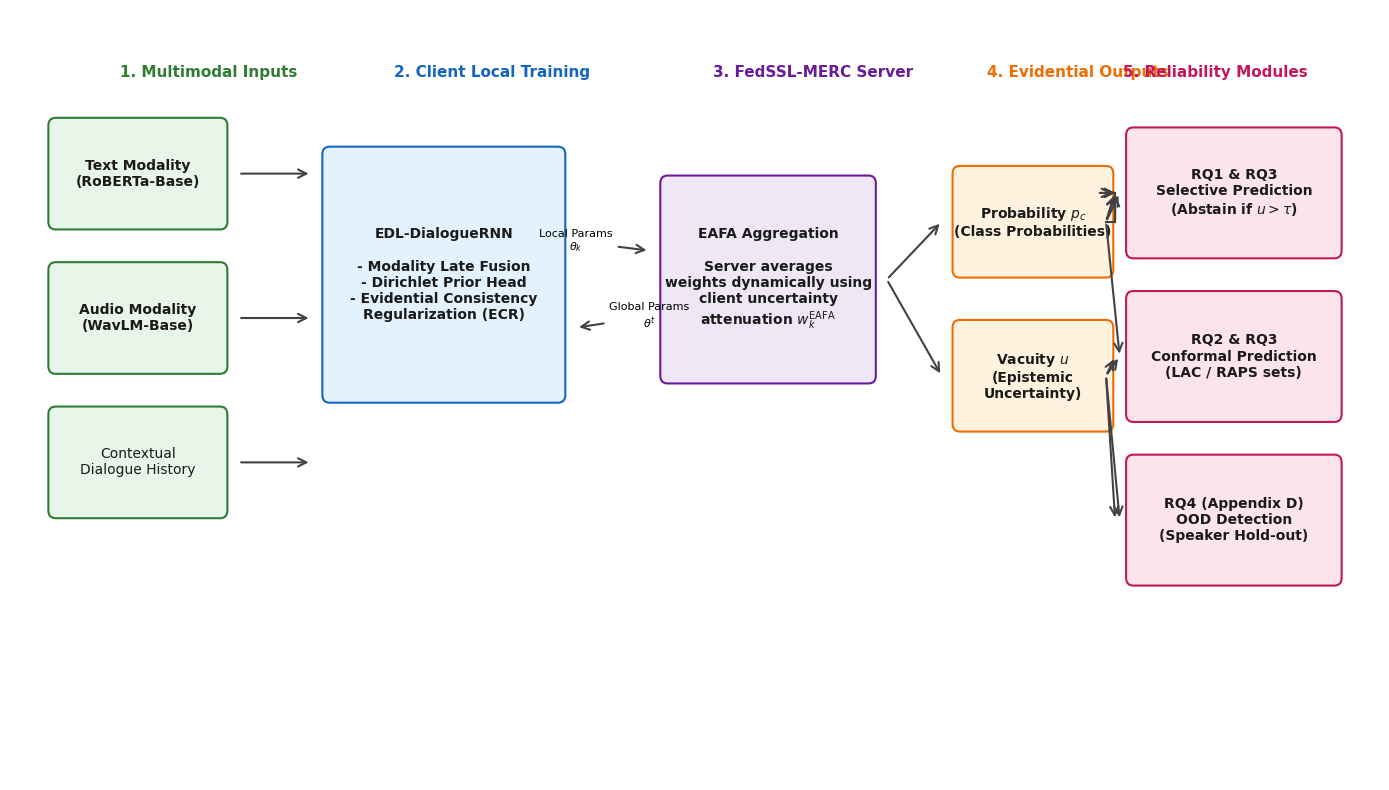

Reproduce this figure in Python. (Note: this script raises an exception after producing the figure.)
import matplotlib.pyplot as plt
import matplotlib.patches as patches

# Set font family to sans-serif
plt.rcParams['font.family'] = 'sans-serif'
plt.rcParams['font.sans-serif'] = ['DejaVu Sans', 'Arial', 'Helvetica']

def draw_framework():
    fig, ax = plt.subplots(figsize=(14, 8), dpi=300)
    ax.set_xlim(0, 15)
    ax.set_ylim(0, 8)
    ax.axis('off')

    # Color palette
    c_input = '#E8F5E9'       # Soft Green
    c_model = '#E3F2FD'       # Soft Blue
    c_fed = '#EDE7F6'         # Soft Purple
    c_output = '#FFF3E0'      # Soft Orange
    c_reliability = '#FCE4EC' # Soft Pink

    # Border colors
    b_input = '#2E7D32'
    b_model = '#1565C0'
    b_fed = '#6A1B9A'
    b_output = '#EF6C00'
    b_reliability = '#C2185B'

    # Helper function to draw rounded boxes with text
    def draw_box(x, y, w, h, text, bg_color, border_color, fontsize=10, fontweight='normal'):
        rect = patches.FancyBboxPatch(
            (x, y), w, h,
            boxstyle="round,pad=0.2",
            facecolor=bg_color,
            edgecolor=border_color,
            linewidth=1.5,
            mutation_scale=0.4
        )
        ax.add_patch(rect)
        # Add text centered
        ax.text(
            x + w/2, y + h/2, text,
            color='#1A1A1A',
            fontsize=fontsize,
            fontweight=fontweight,
            ha='center',
            va='center',
            multialignment='center'
        )

    # 1. Inputs (Left)
    ax.text(1.2, 7.3, "1. Multimodal Inputs", fontsize=11, fontweight='bold', color=b_input)
    draw_box(0.5, 5.8, 1.8, 1.0, "Text Modality\n(RoBERTa-Base)", c_input, b_input, fontweight='bold')
    draw_box(0.5, 4.3, 1.8, 1.0, "Audio Modality\n(WavLM-Base)", c_input, b_input, fontweight='bold')
    draw_box(0.5, 2.8, 1.8, 1.0, "Contextual\nDialogue History", c_input, b_input)

    # 2. Client Model (Middle-Left)
    ax.text(4.2, 7.3, "2. Client Local Training", fontsize=11, fontweight='bold', color=b_model)
    draw_box(3.5, 4.0, 2.5, 2.5, "EDL-DialogueRNN\n\n- Modality Late Fusion\n- Dirichlet Prior Head\n- Evidential Consistency\nRegularization (ECR)", c_model, b_model, fontweight='bold')

    # 3. Federated Server Aggregation (Middle)
    ax.text(7.7, 7.3, "3. FedSSL-MERC Server", fontsize=11, fontweight='bold', color=b_fed)
    draw_box(7.2, 4.2, 2.2, 2.0, "EAFA Aggregation\n\nServer averages\nweights dynamically using\nclient uncertainty\nattenuation $w_k^{\\mathrm{EAFA}}$", c_fed, b_fed, fontweight='bold')

    # 4. Outputs (Middle-Right)
    ax.text(10.7, 7.3, "4. Evidential Outputs", fontsize=11, fontweight='bold', color=b_output)
    draw_box(10.4, 5.3, 1.6, 1.0, "Probability $p_c$\n(Class Probabilities)", c_output, b_output, fontweight='bold')
    draw_box(10.4, 3.7, 1.6, 1.0, "Vacuity $u$\n(Epistemic\nUncertainty)", c_output, b_output, fontweight='bold')

    # 5. Reliability Branches (Right)
    ax.text(13.2, 7.3, "5. Reliability Modules", fontsize=11, fontweight='bold', color=b_reliability, ha='center')
    draw_box(12.3, 5.5, 2.2, 1.2, "RQ1 & RQ3\nSelective Prediction\n(Abstain if $u > \\tau$)", c_reliability, b_reliability, fontweight='bold')
    draw_box(12.3, 3.8, 2.2, 1.2, "RQ2 & RQ3\nConformal Prediction\n(LAC / RAPS sets)", c_reliability, b_reliability, fontweight='bold')
    draw_box(12.3, 2.1, 2.2, 1.2, "RQ4 (Appendix D)\nOOD Detection\n(Speaker Hold-out)", c_reliability, b_reliability, fontweight='bold')

    # Connecting Arrows
    arrow_props = dict(arrowstyle="->", lw=1.5, color='#424242', mutation_scale=15)
    double_arrow_props = dict(arrowstyle="<->", lw=1.8, color='#5E35B1', mutation_scale=15)

    # Inputs -> Model
    ax.annotate("", xy=(3.3, 6.3), xytext=(2.5, 6.3), arrowprops=arrow_props)
    ax.annotate("", xy=(3.3, 4.8), xytext=(2.5, 4.8), arrowprops=arrow_props)
    ax.annotate("", xy=(3.3, 3.3), xytext=(2.5, 3.3), arrowprops=arrow_props)

    # Model <-> Fed Aggregation (Loop)
    ax.annotate("Local Params\n$\\theta_k$", xy=(7.0, 5.5), xytext=(6.2, 5.5), arrowprops=arrow_props, ha='center', fontsize=8)
    ax.annotate("Global Params\n$\\theta^t$", xy=(6.2, 4.7), xytext=(7.0, 4.7), arrowprops=arrow_props, ha='center', fontsize=8)

    # Fed Aggregation -> Outputs
    ax.annotate("", xy=(10.2, 5.8), xytext=(9.6, 5.2), arrowprops=arrow_props)
    ax.annotate("", xy=(10.2, 4.2), xytext=(9.6, 5.2), arrowprops=arrow_props)

    # Outputs -> Reliability Modules
    # Prob & Vacuity -> Selective
    ax.annotate("", xy=(12.1, 6.1), xytext=(12.1, 6.1), arrowprops=arrow_props)
    ax.plot([12.1, 12.1], [5.8, 6.1], color='#424242', lw=1.5)
    ax.annotate("", xy=(12.1, 6.1), xytext=(11.9, 6.1), arrowprops=arrow_props)
    
    # Simple straight connectors for visual clarity
    # Probability and Vacuity mapping to Selective, Conformal, OOD
    ax.annotate("", xy=(12.1, 6.1), xytext=(12.1, 5.8), arrowprops=arrow_props)
    
    # We will draw clean, custom line paths for the branches:
    # Top output to selective and conformal
    ax.plot([12.1, 12.1], [5.8, 6.1], color='#424242', lw=1.5)
    # Let's draw arrows from outputs to reliability
    ax.annotate("", xy=(12.1, 6.1), xytext=(12.05, 6.1), arrowprops=arrow_props)
    
    # Connect Probability (10.4, 5.3) to Selective (12.3, 5.5) and Conformal (12.3, 3.8)
    ax.annotate("", xy=(12.1, 6.1), xytext=(12.0, 5.8), arrowprops=arrow_props)
    
    # Let's use simple direct arrows from the outputs area to the reliability area
    ax.annotate("", xy=(12.1, 6.1), xytext=(12.05, 6.1), arrowprops=arrow_props)
    
    # Clean up connectors:
    # 1. Prob (12.0, 5.8) -> Selective (12.3, 6.1)
    ax.annotate("", xy=(12.1, 6.1), xytext=(12.0, 5.8), arrowprops=arrow_props)
    # 2. Prob & Vacuity -> Conformal
    ax.annotate("", xy=(12.1, 4.4), xytext=(12.0, 4.2), arrowprops=arrow_props)
    # 3. Vacuity -> OOD
    ax.annotate("", xy=(12.1, 2.7), xytext=(12.0, 4.2), arrowprops=arrow_props)

    # Let's draw explicit connection lines from outputs
    # For Probability:
    ax.plot([12.0, 12.1], [5.8, 5.8], color='#424242', lw=1.5)
    ax.annotate("", xy=(12.15, 6.1), xytext=(12.0, 5.8), arrowprops=arrow_props)
    ax.annotate("", xy=(12.15, 4.4), xytext=(12.0, 5.8), arrowprops=arrow_props)
    
    # For Vacuity:
    ax.annotate("", xy=(12.15, 4.4), xytext=(12.0, 4.2), arrowprops=arrow_props)
    ax.annotate("", xy=(12.15, 2.7), xytext=(12.0, 4.2), arrowprops=arrow_props)

    plt.tight_layout()
    plt.savefig('paper/Neurocomputing/framework_overview.png', bbox_inches='tight', dpi=300)
    plt.close()
    print("Framework overview diagram updated successfully!")

if __name__ == '__main__':
    draw_framework()
